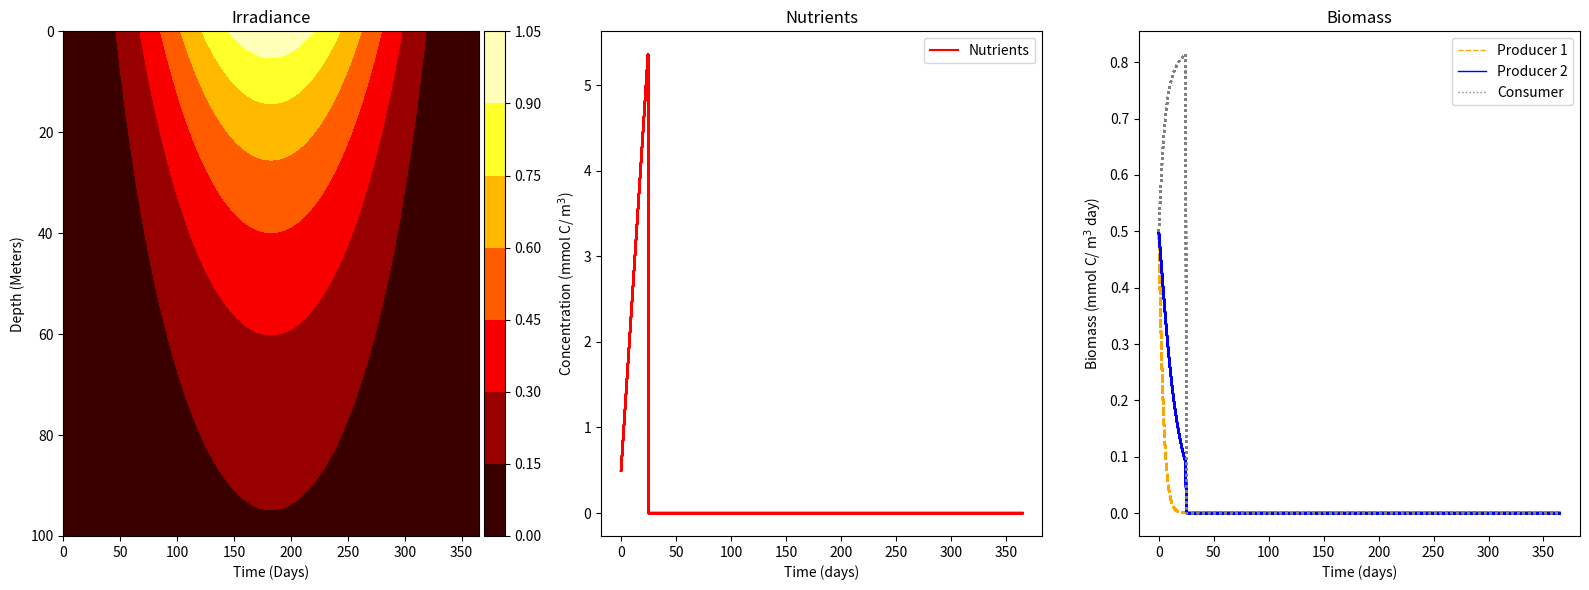

Generate this figure with matplotlib:
import matplotlib.pyplot as plt
from matplotlib.lines import Line2D
from mpl_toolkits.axes_grid1 import make_axes_locatable
import numpy as np
import math

#parameter values
phi1 = 0.4 #interaction strength for p1
phi2 = 0.1 #interaction strength for p2
eps1 = 0.4 #transfer efficiency for p1
eps2 = 0.3 #transfer efficiency for p2
delta_c = 0.001 #consumer mortality
k_w = 0.02 #light attenuation by just water
k_p = 0.001 #attenuation due to producers
delta1 = 0.001 #death rate of producer 1
delta2 = 0.001 #death rate of producer 2
mu1 = 2.0 #resource affinity parameter for p1
mu2 = 1.0 #resource affinity parameter for p2
alpha_n = 500 #saturation of nutrients
alpha_i = 1.0 #saturation of light
S_R = 0.2 #supply rate

# time change (discrete time)
T = 365.0 #days
dt = 0.5
#time array
t = np.linspace(0, T, int(T/dt)) 

#depth array
zetas = np.linspace(0,100,50) 

# array  to store  the  solution if you were using Euler's method
N = np.zeros((len(t),len(zetas)))
P1 = np.zeros((len(t),len(zetas)))
P2 = np.zeros((len(t),len(zetas)))
C = np.zeros((len(t),len(zetas)))
N[0] = 0.5
P1[0] = 0.5
P2[0] = 0.5
C[0] = 0.5
#print(N.shape)


#function for nutrients
def nutrients(N):
    dNdt = S_R - (mu1*(N/(N+alpha_n))*P1[i-1]) - (mu2*(N/(N+alpha_n))*P2[i-1])
    return dNdt

#light function
def irradiance_function(zetas, P1,P2, k, l, dep_size):
    I = I_naughts[k] * np.exp(-(k_w*zetas[l]+np.sum(k_p*(P1[:l]+P2[:l])*dep_size)))
    return I

#function for P1
def producer1(P1):
    dP1dt = (mu1*(N[i-1]/(N[i-1]+alpha_n))*P1) - (phi1*P1*C[i-1]) - (delta1*P1)     
    return dP1dt

#function for P2
def producer2(P2):
    dP2dt = (mu2*(N[i-1]/(N[i-1]+alpha_n))*P2) - (phi2*P2*C[i-1]) - (delta2*P2) 
    return  dP2dt

#function for C
def consumer(C):
    dCdt = (eps1*phi1*P1[i-1]*C) + (eps2*phi2*P2[i-1]*C) - (delta_c*C)        
    return dCdt

#light array
l = 0
k = 25
dep_size = 2 #depth (meters) in steps
I_naughts = (np.sin(((t)/365*2*math.pi-math.pi/2))+1)/2
light_list = []
for I_naught in I_naughts:
    loop = irradiance_function(zetas, P1, P2, k, l, dep_size)
    light_list.append(loop)
light_array = np.array(light_list)
print('light array shape from I function', light_array.shape)

# creating irradiance array for figure
Is = [] #empty list
for I_naught in I_naughts:
    # accounting for initial values of phytoplankton
    I = I_naught * np.exp((-k_w*zetas)-(k_p*(P1[0]+P2[0])))
    Is.append(I)
light_att = np.array(Is) # make list into an array
lights = light_att.T #transpose
print('irradiance array from contour figure', lights.shape)
 
#building 2 dimensional arrays for nutrients, producer, and consumer groups
for i in  range(1, len(t)):
    for i in range(1,len(zetas)):
        N[i] = N[i-1] + nutrients(N[i -1])* dt
        P1[i] = P1[i-1] + producer1(P1[i -1])* dt
        P2[i] = P2[i-1] + producer2(P2[i -1])* dt
        C[i] = C[i-1] + consumer(C[i -1])* dt

# print shape of arrays for nutrients, producer, and consumer groups
print('N shape = ', N.shape)
print('P1 shape = ', P1.shape)
print('P2 shape = ', P2.shape)
print('C shape = ', C.shape)
            
fig, axs = plt.subplots(1,3,figsize=(16,6))

#contour plot of seasonal irradiance
cb = axs[0].contourf(t,zetas,lights,cmap = 'hot')
axs[0].invert_yaxis()
axs[0].set_xlabel('Time (Days)', color = 'k')
axs[0].set_ylabel('Depth (Meters)', color = 'k')
axs[0].set_title('Irradiance')
divider = make_axes_locatable(axs[0])
cax = divider.append_axes('right', size='5%', pad=0.05)
fig.colorbar(cb, cax=cax, orientation='vertical')

#plotting nutrients
axs[1].plot(t,N, color = 'red')
axs[1].set_xlabel('Time (days)', color = 'k')
axs[1].set_ylabel('Concentration (mmol C/ m$^{3}$)', color = 'k')
axs[1].set_title('Nutrients')
axs[1].legend(['Nutrients'], loc = 'best')

#plotting biomass
pro1 = axs[2].plot(t,P1, '--', color = 'orange')
pro2 = axs[2].plot(t,P2, 'blue')
con = axs[2].plot(t, C, color = 'grey', linestyle = 'dotted')
axs[2].set_xlabel('Time (days)', color = 'k')
axs[2].set_ylabel('Biomass (mmol C/ m$^{3}$ day)', color = 'k')
axs[2].set_title('Biomass')
# axs[2].legend([pro1,pro2,con], ['Producer 1','Producer 2', 'Consumer'])
custom_lines = [Line2D([0], [0], color='orange', linestyle = 'dashed', lw=1),
                Line2D([0], [0], color='blue',   lw=1),
                Line2D([0], [0], color='grey', linestyle = 'dotted',  lw=1)]
axs[2].legend(custom_lines, ['Producer 1', 'Producer 2', 'Consumer'])

plt.tight_layout()
plt.show()
